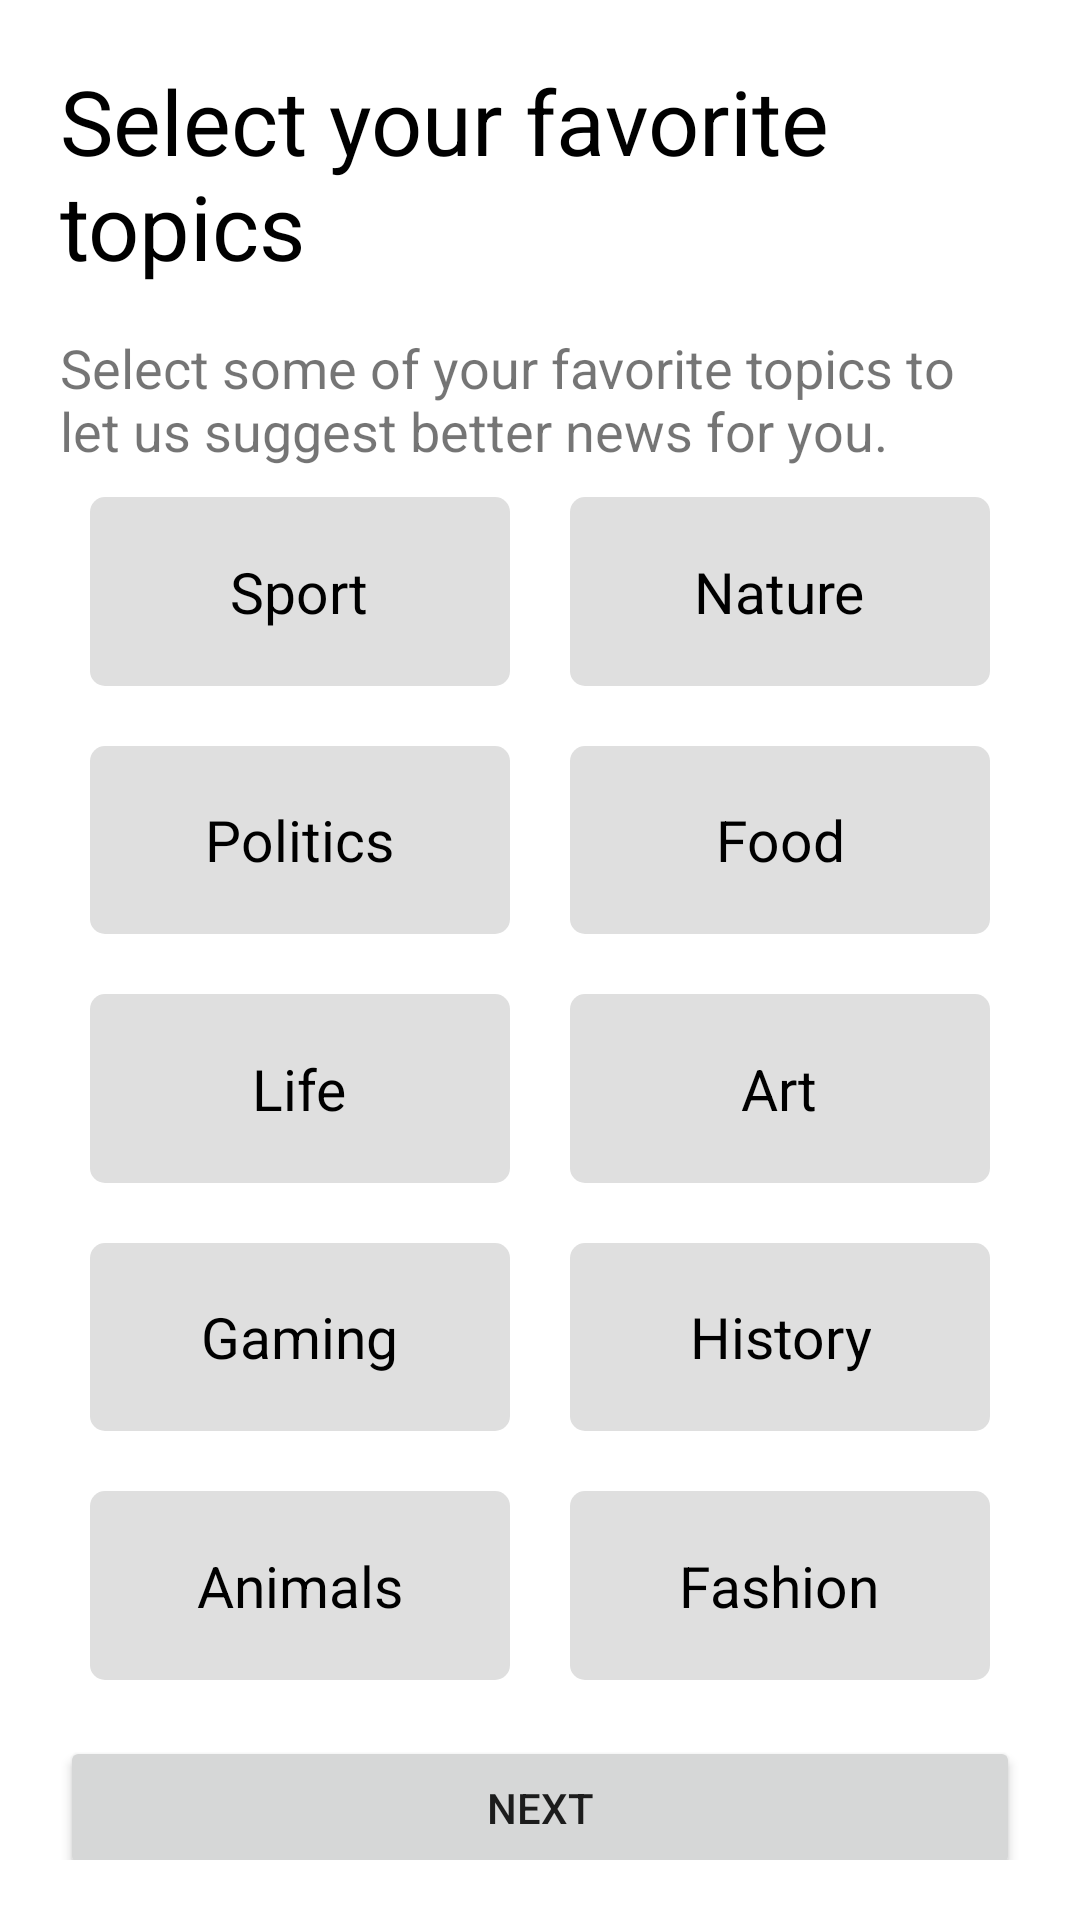

Write the Android layout XML for this screen, with the resource values it uses.
<!-- AndroidManifest.xml: application theme Theme.Nuntium -->
<!-- res/layout/fragment_choose.xml -->
<?xml version="1.0" encoding="utf-8"?>
<androidx.constraintlayout.widget.ConstraintLayout xmlns:android="http://schemas.android.com/apk/res/android"
    xmlns:app="http://schemas.android.com/apk/res-auto"
    xmlns:tools="http://schemas.android.com/tools"
    android:layout_width="match_parent"
    android:layout_height="match_parent"
    android:orientation="vertical"
    android:padding="20dp"
    tools:context=".offline.ChooseFragment">

    <TextView
        android:id="@+id/text123"
        android:layout_width="wrap_content"
        android:layout_height="wrap_content"
        android:text="Select your favorite topics"
        android:textColor="@color/black"
        android:textSize="30sp"
        app:layout_constraintBottom_toTopOf="@id/text2_root"
        app:layout_constraintStart_toStartOf="parent"
        app:layout_constraintTop_toTopOf="parent" />

    <TextView
        android:id="@+id/text2_root"
        android:layout_width="wrap_content"
        android:layout_height="wrap_content"
        android:layout_marginTop="15dp"
        android:text="Select some of your favorite topics to let us suggest better news for you."
        android:textSize="18sp"
        app:layout_constraintBottom_toTopOf="@id/constraint"
        app:layout_constraintLeft_toLeftOf="parent"
        app:layout_constraintRight_toRightOf="parent"
        app:layout_constraintTop_toBottomOf="@id/text123" />

    <androidx.constraintlayout.widget.ConstraintLayout
        android:id="@+id/constraint"
        android:layout_width="match_parent"
        android:layout_height="0dp"
        android:layout_marginBottom="50dp"
        app:layout_constraintBottom_toBottomOf="parent"
        app:layout_constraintLeft_toLeftOf="parent"
        app:layout_constraintRight_toRightOf="parent"
        app:layout_constraintTop_toBottomOf="@id/text2_root">


        <LinearLayout
            android:id="@+id/item1"
            android:layout_width="0dp"
            android:layout_height="0dp"
            android:layout_margin="10dp"
            android:background="@drawable/shape_btn2"
            android:gravity="center"
            app:layout_constraintBottom_toTopOf="@id/item2"
            app:layout_constraintLeft_toLeftOf="parent"
            app:layout_constraintRight_toLeftOf="@id/item6"
            app:layout_constraintTop_toTopOf="parent">

            <TextView
                android:id="@+id/text1"
                android:layout_width="wrap_content"
                android:layout_height="wrap_content"
                android:layout_margin="10dp"
                android:gravity="center"
                android:text="Sport"
                android:textColor="@color/black"
                android:textSize="19sp" />

        </LinearLayout>


        <LinearLayout
            android:id="@+id/item2"
            android:layout_width="0dp"
            android:layout_height="0dp"
            android:layout_margin="10dp"
            android:background="@drawable/shape_btn2"
            android:gravity="center"
            app:layout_constraintBottom_toTopOf="@id/item3"
            app:layout_constraintLeft_toLeftOf="parent"
            app:layout_constraintRight_toLeftOf="@id/item7"
            app:layout_constraintTop_toBottomOf="@id/item1">

            <TextView
                android:id="@+id/text2"
                android:layout_width="wrap_content"
                android:layout_height="wrap_content"
                android:layout_margin="10dp"
                android:gravity="center"
                android:text="Politics"
                android:textColor="@color/black"
                android:textSize="19sp" />

        </LinearLayout>

        <LinearLayout
            android:id="@+id/item3"
            android:layout_width="0dp"
            android:layout_height="0dp"
            android:layout_margin="10dp"
            android:background="@drawable/shape_btn2"
            android:gravity="center"
            app:layout_constraintBottom_toTopOf="@id/item4"
            app:layout_constraintLeft_toLeftOf="parent"
            app:layout_constraintRight_toLeftOf="@id/item8"
            app:layout_constraintTop_toBottomOf="@id/item2">

            <TextView
                android:id="@+id/text3"
                android:layout_width="wrap_content"
                android:layout_height="wrap_content"
                android:layout_margin="10dp"
                android:gravity="center"
                android:text="Life"
                android:textColor="@color/black"
                android:textSize="19sp" />

        </LinearLayout>

        <LinearLayout
            android:id="@+id/item4"
            android:layout_width="0dp"
            android:layout_height="0dp"
            android:layout_margin="10dp"
            android:background="@drawable/shape_btn2"
            android:gravity="center"
            app:layout_constraintBottom_toTopOf="@id/item5"
            app:layout_constraintLeft_toLeftOf="parent"
            app:layout_constraintRight_toLeftOf="@id/item9"
            app:layout_constraintTop_toBottomOf="@id/item3">

            <TextView
                android:id="@+id/text4"
                android:layout_width="wrap_content"
                android:layout_height="wrap_content"
                android:layout_margin="10dp"
                android:gravity="center"
                android:text="Gaming"
                android:textColor="@color/black"
                android:textSize="19sp" />

        </LinearLayout>


        <LinearLayout
            android:id="@+id/item5"
            android:layout_width="0dp"
            android:layout_height="0dp"
            android:layout_margin="10dp"
            android:background="@drawable/shape_btn2"
            android:gravity="center"
            app:layout_constraintBottom_toBottomOf="parent"
            app:layout_constraintLeft_toLeftOf="parent"
            app:layout_constraintRight_toLeftOf="@id/item10"
            app:layout_constraintTop_toBottomOf="@id/item4">

            <TextView
                android:id="@+id/text5"
                android:layout_width="wrap_content"
                android:layout_height="wrap_content"
                android:layout_margin="10dp"
                android:gravity="center"
                android:text="Animals"
                android:textColor="@color/black"
                android:textSize="19sp" />

        </LinearLayout>


        <LinearLayout
            android:id="@+id/item6"
            android:layout_width="0dp"
            android:layout_height="0dp"
            android:layout_margin="10dp"
            android:background="@drawable/shape_btn2"
            android:gravity="center"
            app:layout_constraintBottom_toTopOf="@id/item7"
            app:layout_constraintLeft_toRightOf="@id/item1"
            app:layout_constraintRight_toRightOf="parent"
            app:layout_constraintTop_toTopOf="parent">

            <TextView
                android:id="@+id/text6"
                android:layout_width="wrap_content"
                android:layout_height="wrap_content"
                android:layout_margin="10dp"
                android:gravity="center"
                android:text="Nature"
                android:textColor="@color/black"
                android:textSize="19sp" />

        </LinearLayout>

        <LinearLayout
            android:id="@+id/item7"
            android:layout_width="0dp"
            android:layout_height="0dp"
            android:layout_margin="10dp"
            android:background="@drawable/shape_btn2"
            android:gravity="center"
            app:layout_constraintBottom_toTopOf="@id/item8"
            app:layout_constraintLeft_toRightOf="@id/item2"
            app:layout_constraintRight_toRightOf="parent"
            app:layout_constraintTop_toBottomOf="@id/item6">

            <TextView
                android:id="@+id/text7"
                android:layout_width="wrap_content"
                android:layout_height="wrap_content"
                android:layout_margin="10dp"
                android:gravity="center"
                android:text="Food"
                android:textColor="@color/black"
                android:textSize="19sp" />

        </LinearLayout>

        <LinearLayout
            android:id="@+id/item8"
            android:layout_width="0dp"
            android:layout_height="0dp"
            android:layout_margin="10dp"
            android:background="@drawable/shape_btn2"
            android:gravity="center"
            app:layout_constraintBottom_toTopOf="@id/item9"
            app:layout_constraintLeft_toRightOf="@id/item3"
            app:layout_constraintRight_toRightOf="parent"
            app:layout_constraintTop_toBottomOf="@id/item7">

            <TextView
                android:id="@+id/text8"
                android:layout_width="wrap_content"
                android:layout_height="wrap_content"
                android:layout_margin="10dp"
                android:gravity="center"
                android:text="Art"
                android:textColor="@color/black"
                android:textSize="19sp" />

        </LinearLayout>

        <LinearLayout
            android:id="@+id/item9"
            android:layout_width="0dp"
            android:layout_height="0dp"
            android:layout_margin="10dp"
            android:background="@drawable/shape_btn2"
            android:gravity="center"
            app:layout_constraintBottom_toTopOf="@id/item10"
            app:layout_constraintLeft_toRightOf="@id/item4"
            app:layout_constraintRight_toRightOf="parent"
            app:layout_constraintTop_toBottomOf="@id/item8">

            <TextView
                android:id="@+id/text9"
                android:layout_width="wrap_content"
                android:layout_height="wrap_content"
                android:layout_margin="10dp"
                android:gravity="center"
                android:text="History"
                android:textColor="@color/black"
                android:textSize="19sp" />

        </LinearLayout>


        <LinearLayout
            android:id="@+id/item10"
            android:layout_width="0dp"
            android:layout_height="0dp"
            android:layout_margin="10dp"
            android:background="@drawable/shape_btn2"
            android:gravity="center"
            app:layout_constraintBottom_toBottomOf="parent"
            app:layout_constraintLeft_toRightOf="@id/item5"
            app:layout_constraintRight_toRightOf="parent"
            app:layout_constraintTop_toBottomOf="@id/item9">

            <TextView
                android:id="@+id/text10"
                android:layout_width="wrap_content"
                android:layout_height="wrap_content"
                android:layout_margin="10dp"
                android:gravity="center"
                android:text="Fashion"
                android:textColor="@color/black"
                android:textSize="19sp" />

        </LinearLayout>


    </androidx.constraintlayout.widget.ConstraintLayout>


    <Button
        android:id="@+id/next"
        android:layout_width="match_parent"
        android:layout_height="wrap_content"
        android:layout_marginTop="15dp"
        android:text="next"
        app:layout_constraintBottom_toBottomOf="parent"
        app:layout_constraintLeft_toLeftOf="parent"
        app:layout_constraintRight_toRightOf="parent"
        app:layout_constraintTop_toBottomOf="@id/constraint" />


</androidx.constraintlayout.widget.ConstraintLayout>
<!-- resources referenced by this layout -->
<resources>
  <color name="black">#FF000000</color>
  <!-- drawable shape_btn2 (drawable) -->
  <?xml version="1.0" encoding="utf-8"?>
  <shape xmlns:android="http://schemas.android.com/apk/res/android">
      <solid android:color="#DFDFDF" />
      <corners
          android:bottomLeftRadius="5dp"
          android:bottomRightRadius="5dp"
          android:topLeftRadius="5dp"
          android:topRightRadius="5dp" />
  </shape>
  <style name="Theme.Nuntium" parent="Theme.MaterialComponents.DayNight.NoActionBar">
          
          <item name="colorPrimary">@color/purple_500</item>
          <item name="colorPrimaryVariant">@color/purple_700</item>
          <item name="colorOnPrimary">@color/white</item>
          
          <item name="colorSecondary">@color/teal_200</item>
          <item name="colorSecondaryVariant">@color/teal_700</item>
          <item name="colorOnSecondary">@color/black</item>
          
          <item name="android:statusBarColor">?attr/colorPrimaryVariant</item>
          
          <item name="windowNoTitle">true</item>
          <item name="android:windowTranslucentStatus">true</item>
      </style>
  <color name="purple_500">#FF6200EE</color>
  <color name="purple_700">#FF3700B3</color>
  <color name="white">#FFFFFFFF</color>
  <color name="teal_200">#FF03DAC5</color>
  <color name="teal_700">#FF018786</color>
</resources>
